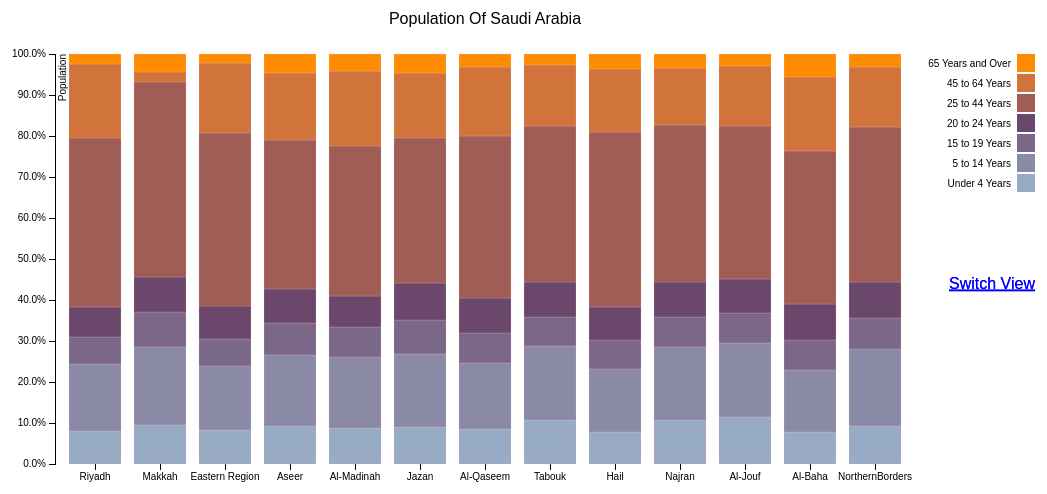
D3 v3 page, settled after 480 driven frames (8 s of simulated time); the page loaded 1 data file(s).




var legend_width = 120;

var margin = {top: 60, right: 60, bottom: 30, left: 60},
    width = 860 - margin.left - margin.right+legend_width,
    height = 500 - margin.top - margin.bottom;

var x = d3.scale.ordinal()
    .rangeRoundBands([0, width], .2);

var yAbsolute = d3.scale.linear() // for absolute scale
    .rangeRound([height, 0]);

var yRelative = d3.scale.linear() // for absolute scale
	    .rangeRound([height, 0]);

var color = d3.scale.ordinal()
    .range(["#98abc5", "#8a89a6", "#7b6888", "#6b486b", "#a05d56", "#d0743c", "#ff8c00"]);

var xAxis = d3.svg.axis()
    .scale(x)
    .orient("bottom");

var yAxisRelative = d3.svg.axis()
    .scale(yRelative)
    .orient("left")
    .tickFormat(d3.format(".1%"));//0.1% to 100.0%

var yAxisAbsolute = d3.svg.axis()
	    .scale(yAbsolute)
	    .orient("left")
	    .tickFormat(d3.format(".2s")); //0.0 to 8.0M


var svg = d3.select("body").append("svg")
    .attr("width", width + margin.left + margin.right+legend_width)
    .attr("height", height + margin.top + margin.bottom)
  .append("g")
    .attr("transform", "translate(" + margin.left + "," + margin.top + ")");

d3.csv("data.csv", function(error, data) {
  color.domain(d3.keys(data[0]).filter(function(key) { return key !== "State"; }));
  
  
  data.forEach(function(d) {
	var mystate = d.State;
    var y0 = 0;
	d.ages = color.domain().map(function(name) { return {mystate:mystate, name: name, y0: y0, y1: y0 += +d[name]}; });
	
    d.total = d.ages[d.ages.length - 1].y1;// the last row	
	d.pct = [];
	
	for (var i=0;i <d.ages.length;i ++ ){
		
		var y_coordinate = +d.ages[i].y1/d.total;
	    var y_height1 = (d.ages[i].y1)/d.total; 
		var y_height0 = (d.ages[i].y0)/d.total; 
		var y_pct = y_height1 - y_height0;
		d.pct.push({
			y_coordinate: y_coordinate,
			y_height1: y_height1,
			y_height0: y_height0,
			name: d.ages[i].name,
			mystate: d.State,
			y_pct: y_pct
			
		});
		
		
	}
	
	
  });
  


  data.sort(function(a, b) { return b.total - a.total; });  
  

  x.domain(data.map(function(d) { return d.State; }));
  yAbsolute.domain([0, d3.max(data, function(d) { return d.total; })]);//Absolute View scale 
  yRelative.domain([0,1])// Relative View domain 
 
  var absoluteView = false // define a boolean variable, true is absolute view, false is relative view
  						  // Initial view is absolute 

  svg.append("g")
      .attr("class", "x axis")
      .attr("transform", "translate(0," + height + ")")
      .call(xAxis);
	  
		 
//Define the rect of Relative 		


  var stateRelative = svg.selectAll(".relative")
      .data(data)
    .enter().append("g")
      .attr("class", "relative")
      .attr("transform", function(d) { 	  
	  return "translate(" + "0 "+ ",0)"; 
  
  });
	  
	  
	  
  stateRelative.selectAll("rect")
	.data(function(d) {
		return d.pct;		  
	})
	.enter().append("rect")
	.attr("width", x.rangeBand())
	.attr("y", function(d) {
		return yRelative(d.y_coordinate); 
	})
	.attr("x",function(d) {return x(d.mystate)})
	.attr("height", function(d) { 
		return yRelative(d.y_height0) - yRelative(d.y_height1); //distance 
	})
	.attr("fill", function(d){return color(d.name)})
	.attr("stroke","pink")
	.attr("stroke-width",0.2)
	.attr("id",function(d) {return d.mystate})
	.attr("class","relative")
	.attr("id",function(d) {return d.mystate})
	.style("pointer-events","all");
		 
		  
	stateRelative.selectAll("rect")
		.on("mouseover", function(d){
		 	if(!absoluteView){
				var xPos = parseFloat(d3.select(this).attr("x"));
				var yPos = parseFloat(d3.select(this).attr("y"));
				var height = parseFloat(d3.select(this).attr("height"))
								
				d3.select(this).attr("stroke","blue").attr("stroke-width",0.8);							
				
				svg.append("text")
					.attr("x",xPos)
					.attr("y",yPos +height/2)
					.attr("class","tooltip")
					.text(Math.floor(d.y_pct.toFixed(2)*100) + "% population of " + d.mystate );		
							
			}
		})
		.on("mouseout",function(){
			svg.select(".tooltip").remove();
			d3.select(this).attr("stroke","pink").attr("stroke-width",0.2);
														
		})
							
		  
// End of define rect of relative		 
		  
		  
		  
// define rect for absolute 

		  
	var stateAbsolute= svg.selectAll(".absolute")
						.data(data)
		    			.enter().append("g")
		    			.attr("class", "absolute")
		   			 .attr("transform", function(d) { return "translate(" + "0" + ",0)"; });
	  
	  
	 
	stateAbsolute.selectAll("rect")
			    .data(function(d) { return d.ages})
			    .enter().append("rect")
			    .attr("width", x.rangeBand())
			    .attr("y", function(d) { 
					  
					  return yAbsolute(d.y1); 
				})
			    .attr("x",function(d) {
					  return x(d.mystate)
				})
			    .attr("height", function(d) { 
					  return yAbsolute(d.y0) - yAbsolute(d.y1); 
					  })
			    .attr("fill", function(d){
					  return color(d.name)
					  })
				.attr("id",function(d) {
					  return d.mystate
				})
				.attr("class","absolute")
				.style("pointer-events","all")
				.attr("opacity",0); // initially it is invisible, i.e. start with Absolute View 
		  	  

svg.append("text")
        .attr("x", (width / 2))             
        .attr("y", 0 - (margin.top / 2))
        .attr("text-anchor", "middle")  
        .style("font-size", "16px") 
        .text("Population Of Saudi Arabia");
	//define two different scales, but one of them will always be hidden. 	  	
	svg.append("g")
		.attr("class", "y axis absolute")
		.call(yAxisAbsolute)
		.append("text")
		.attr("transform", "rotate(-90)")
		.attr("y", 4)
		.attr("dy", ".71em")
		.style("text-anchor", "end")
		.text("Population");
		
	svg.append("g")
	 	.attr("class", "y axis relative")
	 	.call(yAxisRelative)
	 	.append("text")
	 	.attr("transform", "rotate(-90)")
	 	.attr("y", 4)
	 	.attr("dy", ".71em")
	 	.style("text-anchor", "end")
	 	.text("Population");
		
		
				 
	svg.select(".y.axis.absolute").style("opacity",0);	 	
			  
			  
			  // end of define absolute
	  
	
// adding legend
  	    var legend = svg.selectAll(".legend")
      	 	 			.data(color.domain().slice().reverse())
    	 			    .enter().append("g")
    				    	.attr("class", "legend")
    	 			    	.attr("transform", function(d, i) { return "translate(0," + i * 20 + ")"; });

 		 legend.append("rect")
   	   			.attr("x", width - 18+legend_width)
    			.attr("width", 18)
     	    	.attr("height", 18)
     	    	.attr("fill", color);

 		 legend.append("text")
      		.attr("x", width - 24+legend_width)
     	    .attr("y", 9)
      	    .attr("dy", ".35em")
      	    .style("text-anchor", "end")
     	    .text(function(d) { return d; });
			
			
			
	var clickButton = svg.selectAll(".clickButton")
							.data([30,30])
							.enter().append("g")
							.attr("class","clickButton")
					 		.attr("transform","translate(0," + 180 +")");	
			
			
		clickButton.append("text")
      		       .attr("x", width +legend_width)
     	 			.attr("y", 49)
      	 			.attr("dy", ".35em")
      	  			.style("text-anchor", "end")
     	    		.text("Switch View")
					.style("text-decoration", "underline") 
					.style("font-size", "16px")
					.attr("fill","blue")
					.attr("id","clickChangeView") ;		   
			
	  
	  // start with relative view
	  Transition2Relative(); 


	  // Switch view on click the clickButton 
	  d3.selectAll("#"+ "clickChangeView")
	  .on("click",function(){
		  
		  if(absoluteView){ // absolute, otherwise relative 
			  Transition2Relative();			
		  } else {
		  	  Transition2Absolute();				
		  }
		  absoluteView = !absoluteView // change the current view status 		
	  });
	  

	  
	  
	  function Transition2Absolute(){		 
		//Currently it is Relative  
		stateRelative.selectAll("rect").transition().duration(2000).style("opacity",0);		
		stateAbsolute.selectAll("rect").transition().duration(2000).style("opacity",1);//show absolute view rectangles 		
		svg.select(".y.axis.relative").transition().duration(2000).style("opacity",0);	 		
		svg.select(".y.axis.absolute").transition().duration(2000).style("opacity",1);// show absolute view axis
		
	  }
	  
	  function Transition2Relative(){
		//Currently it is absolute
		stateAbsolute.selectAll("rect").transition().duration(2000).attr("fill",function(d) {return  color(d.name)})
  		stateAbsolute.selectAll("rect").transition().duration(2000).style("opacity",0);//show absolute view rectangles 		  
  		stateRelative.selectAll("rect").transition().duration(2000).style("opacity",1);  		
  		svg.select(".y.axis.relative").transition().duration(2000).style("opacity",1);		
  		svg.select(".y.axis.absolute").transition().duration(2000).style("opacity",0);// show absolute view axis	  	
		
	  }
});



### data: data.csv
State, Under 4 Years, 5 to 14 Years, 15 to 19 Years, 20 to 24 Years, 25 to 44 Years, 45 to 64 Years, 65 Years and Over
Riyadh, 648284, 1295717, 526682, 587191, 3311655, 1437117, 194854
Makkah, 649224, 1303463, 577786, 599561, 3250212, 164200, 301858
Al-Madinah, 182533, 359418, 151997, 158991, 758799, 384257, 84441
Eastern Region, 392402, 754830, 307572, 386694, 2014669, 813869, 110583
Najran, 62024, 102585, 42279, 49226, 221368, 81123, 19727
Tabouk, 94987, 162193, 63059, 76222, 338447, 132857, 23157
Al-Jouf, 56841, 90024, 35805, 41364, 185696, 73670, 14109
Al-Baha, 36464, 70200, 34746, 40235, 173908, 85075, 25756
Jazan, 138961, 271770, 127849, 137657, 542289, 244784, 70370
Aseer, 199146, 377723, 165782, 182958, 782966, 354688, 100909
NorthernBorders, 33552, 66851, 27634, 31607, 135297, 53196, 11098
Hail, 58928, 113934, 52003, 59370, 318401, 114727, 26653
Al-Qaseem, 118515, 224359, 100296, 117873, 548126, 234816, 44011